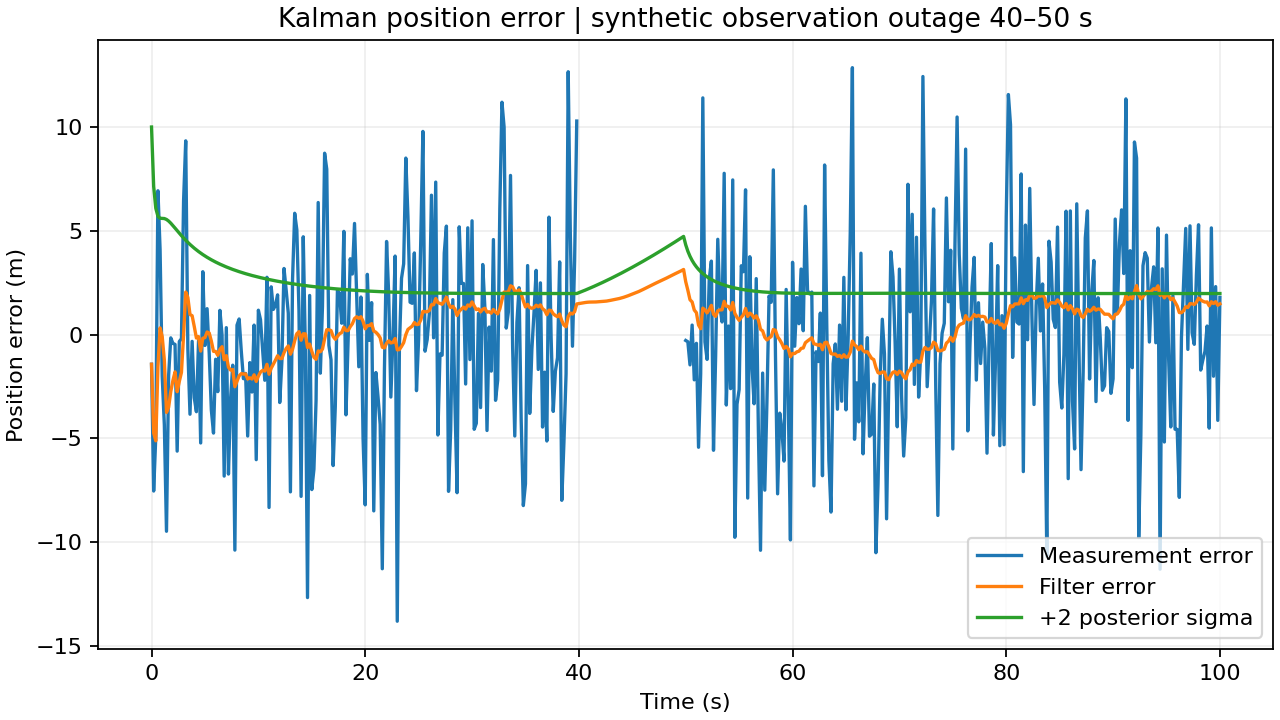

Values plotted in this chart, from the file beside it:
time_s, true_position_m, measurement_m, estimated_position_m, estimated_velocity_mps, position_sigma_m
0, 100, 98.57, 98.57, 0, 5
0.2, 100.4, 92.87, 95.66, -0.5593, 3.57
0.4, 100.8, 95.91, 95.69, -0.4905, 3.043
0.6, 101.2, 108.1, 99.67, 2.649, 2.85
0.8, 101.6, 105.7, 101.9, 4.228, 2.803
1, 102, 99.99, 101.9, 3.417, 2.801
1.2, 102.4, 98.05, 101.2, 2.142, 2.796
1.4, 102.8, 93.33, 99.05, -0.007605, 2.774
1.6, 103.2, 101.2, 99.7, 0.5178, 2.736
1.8, 103.6, 103.4, 100.9, 1.295, 2.685
2, 104, 103.6, 101.8, 1.769, 2.627
2.2, 104.4, 104, 102.6, 2.081, 2.566
2.4, 104.8, 99.23, 102.1, 1.547, 2.504
2.6, 105.3, 104.9, 103, 1.893, 2.443
2.8, 105.7, 105.5, 103.9, 2.158, 2.384
3, 106.1, 112.6, 106.1, 3.031, 2.327
3.2, 106.5, 115.9, 108.6, 3.906, 2.273
3.4, 107, 106.3, 108.8, 3.676, 2.221
3.6, 107.4, 103.6, 108.4, 3.258, 2.173
3.8, 107.9, 107.5, 108.8, 3.184, 2.126
4, 108.3, 105.3, 108.7, 2.956, 2.082
4.2, 108.7, 105, 108.6, 2.744, 2.041
4.4, 109.2, 108.9, 109.1, 2.766, 2.001
4.6, 109.6, 104.4, 108.8, 2.547, 1.964
4.8, 110.1, 113.1, 109.9, 2.756, 1.928
5, 110.5, 110, 110.4, 2.777, 1.895
5.2, 111, 112.3, 111.1, 2.869, 1.863
5.4, 111.5, 110.6, 111.6, 2.869, 1.832
5.6, 112, 108.3, 111.7, 2.782, 1.803
5.8, 112.5, 107.7, 111.6, 2.682, 1.775
6, 112.9, 111.8, 112.1, 2.715, 1.748
6.2, 113.4, 110.7, 112.4, 2.706, 1.723
6.4, 113.9, 115.1, 113.2, 2.811, 1.698
6.6, 114.5, 114.4, 113.9, 2.876, 1.675
6.8, 115, 108.2, 113.8, 2.776, 1.652
7, 115.5, 115.8, 114.5, 2.861, 1.631
7.2, 116, 109.3, 114.5, 2.79, 1.61
7.4, 116.6, 113.5, 114.9, 2.812, 1.59
7.6, 117.1, 115.7, 115.5, 2.87, 1.571
7.8, 117.7, 107.3, 115.2, 2.764, 1.552
8, 118.3, 118.8, 116, 2.872, 1.534
8.2, 118.9, 119.6, 116.9, 2.978, 1.517
8.4, 119.5, 118.7, 117.6, 3.054, 1.5
8.6, 120.1, 118, 118.2, 3.107, 1.484
8.8, 120.7, 118.9, 118.8, 3.165, 1.469
9, 121.4, 116.5, 119.2, 3.181, 1.454
9.2, 122, 120.7, 119.9, 3.25, 1.439
9.4, 122.7, 119.9, 120.5, 3.3, 1.425
9.6, 123.3, 123.8, 121.4, 3.392, 1.411
9.8, 124, 118, 121.8, 3.402, 1.398
10, 124.7, 125.9, 122.7, 3.502, 1.385
10.2, 125.4, 126.2, 123.6, 3.593, 1.373
10.4, 126.2, 125.5, 124.4, 3.665, 1.361
10.6, 126.9, 124.7, 125.1, 3.72, 1.349
10.8, 127.6, 130.4, 126.2, 3.826, 1.338
11, 128.4, 120.1, 126.5, 3.818, 1.327
11.2, 129.2, 131.5, 127.6, 3.918, 1.316
11.4, 130, 131.2, 128.5, 4.004, 1.306
11.6, 130.8, 132.2, 129.5, 4.089, 1.296
11.8, 131.6, 133.5, 130.6, 4.175, 1.286
... 441 more rows
